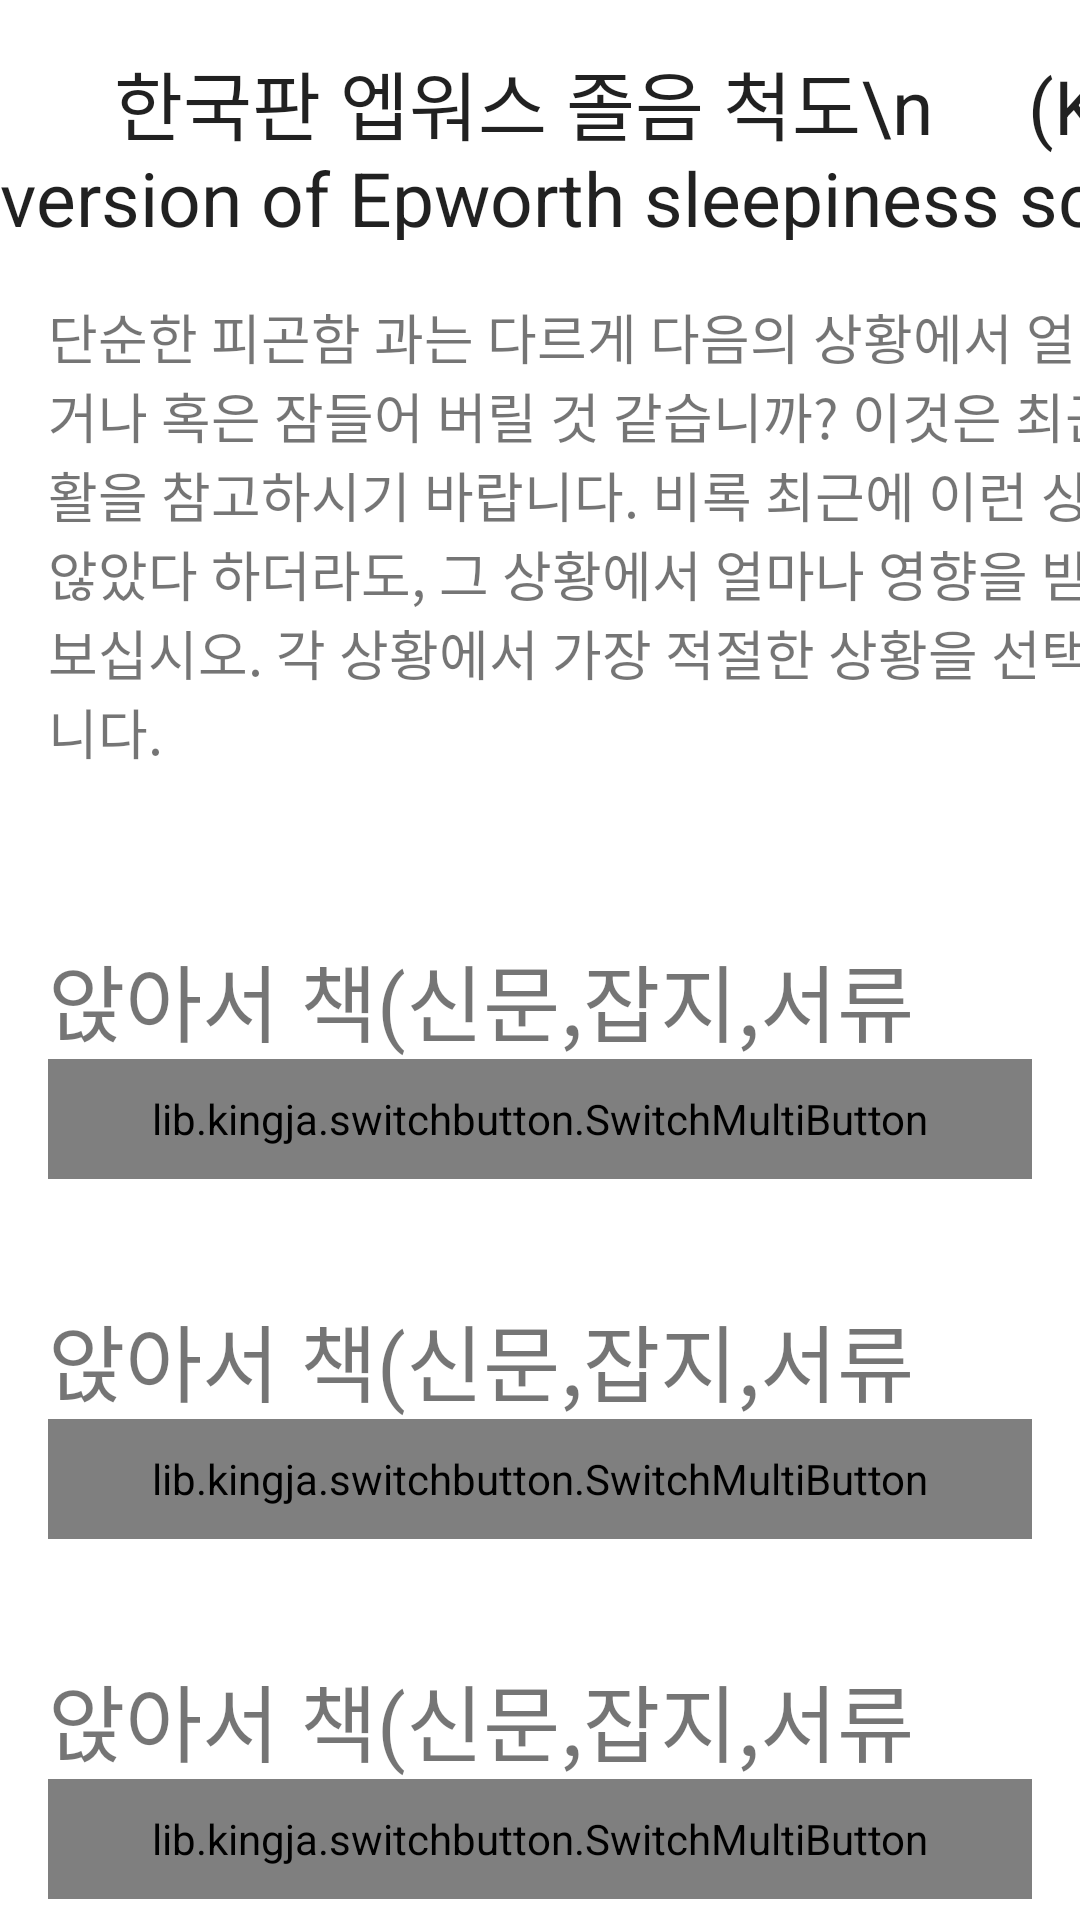

The Android layout XML behind this screen, and the referenced resources:
<!-- AndroidManifest.xml: application theme AppTheme -->
<!-- res/layout/fragment_scrolling.xml -->
<?xml version="1.0" encoding="utf-8"?>
<androidx.core.widget.NestedScrollView
        xmlns:android="http://schemas.android.com/apk/res/android"
        xmlns:app="http://schemas.android.com/apk/res-auto"
        xmlns:tools="http://schemas.android.com/tools"
        android:layout_width="match_parent"
        android:layout_height="match_parent"
        tools:context=".SleepTest.ScrollingFragment">

    <LinearLayout
            android:layout_width="match_parent"
            android:layout_height="match_parent"
            android:orientation="vertical">


        <TextView
                android:id="@+id/textView"
                android:layout_width="480dp"
                android:layout_height="64dp"
                android:layout_marginTop="16dp"
                android:layout_marginBottom="19dp"
                android:background="@color/colorgray"
                android:text="      한국판 엡워스 졸음 척도\n     (Korean version of Epworth sleepiness scale)"
                android:textAppearance="@style/TextAppearance.AppCompat.Large"
                android:textSize="25sp"
                tools:ignore="HardcodedText" />

        <TextView
                android:id="@+id/textView2"
                android:layout_width="438dp"
                android:layout_height="wrap_content"
                android:layout_marginBottom="16dp"
                android:layout_marginLeft="16dp"
                android:layout_marginRight="16dp"
                android:text="@string/kess_itemlist"
                android:textSize="18sp"
                tools:ignore="HardcodedText" />

        <TextView
                android:layout_width="wrap_content"
                android:layout_height="40dp"
                android:layout_marginRight="16dp"
                android:layout_marginLeft="16dp"
                android:layout_marginTop="40dp"
                android:text="앉아서 책(신문,잡지,서류 등)을 읽을때"
                android:textSize="28sp"
                tools:ignore="HardcodedText" />

        <lib.kingja.switchbutton.SwitchMultiButton
                android:id="@+id/switchMultiButton1"
                android:layout_width="match_parent"
                android:layout_marginRight="16dp"
                android:layout_marginLeft="16dp"
                android:layout_height="40dp"
                app:selectedTab="-1"
                app:selectedColor="@color/colorgray">

        </lib.kingja.switchbutton.SwitchMultiButton>

        <TextView
                android:layout_width="wrap_content"
                android:layout_height="40dp"
                android:layout_marginRight="16dp"
                android:layout_marginLeft="16dp"
                android:layout_marginTop="40dp"
                android:text="앉아서 책(신문,잡지,서류 등)을 읽을때"
                android:textSize="28sp"
                tools:ignore="HardcodedText" />

        <lib.kingja.switchbutton.SwitchMultiButton
                android:id="@+id/switchMultiButton2"
                android:layout_width="match_parent"
                android:layout_marginRight="16dp"
                android:layout_marginLeft="16dp"
                android:layout_height="40dp"
                app:selectedTab="-1"
                app:selectedColor="@color/colorgray">

        </lib.kingja.switchbutton.SwitchMultiButton>
        <TextView
                android:layout_width="wrap_content"
                android:layout_height="40dp"
                android:layout_marginRight="16dp"
                android:layout_marginLeft="16dp"
                android:layout_marginTop="40dp"
                android:text="앉아서 책(신문,잡지,서류 등)을 읽을때"
                android:textSize="28sp"
                tools:ignore="HardcodedText" />

        <lib.kingja.switchbutton.SwitchMultiButton
                android:id="@+id/switchMultiButton3"
                android:layout_width="match_parent"
                android:layout_marginRight="16dp"
                android:layout_marginLeft="16dp"
                android:layout_height="40dp"
                app:selectedTab="-1"
                app:selectedColor="@color/colorgray">

        </lib.kingja.switchbutton.SwitchMultiButton>
        <TextView
                android:layout_width="wrap_content"
                android:layout_height="40dp"
                android:layout_marginRight="16dp"
                android:layout_marginLeft="16dp"
                android:layout_marginTop="40dp"
                android:text="앉아서 책(신문,잡지,서류 등)을 읽을때"
                android:textSize="28sp"
                tools:ignore="HardcodedText" />

        <lib.kingja.switchbutton.SwitchMultiButton
                android:id="@+id/switchMultiButton4"
                android:layout_width="match_parent"
                android:layout_marginRight="16dp"
                android:layout_marginLeft="16dp"
                android:layout_height="40dp"
                app:selectedTab="-1"
                app:selectedColor="@color/colorgray">

        </lib.kingja.switchbutton.SwitchMultiButton>
        <TextView
                android:layout_width="wrap_content"
                android:layout_height="40dp"
                android:layout_marginRight="16dp"
                android:layout_marginLeft="16dp"
                android:layout_marginTop="40dp"
                android:text="앉아서 책(신문,잡지,서류 등)을 읽을때"
                android:textSize="28sp"
                tools:ignore="HardcodedText" />

        <lib.kingja.switchbutton.SwitchMultiButton
                android:id="@+id/switchMultiButton5"
                android:layout_width="match_parent"
                android:layout_marginRight="16dp"
                android:layout_marginLeft="16dp"
                android:layout_height="40dp"
                app:selectedTab="-1"
                app:selectedColor="@color/colorgray">

        </lib.kingja.switchbutton.SwitchMultiButton>
        <TextView
                android:layout_width="wrap_content"
                android:layout_height="40dp"
                android:layout_marginRight="16dp"
                android:layout_marginLeft="16dp"
                android:layout_marginTop="40dp"
                android:text="앉아서 책(신문,잡지,서류 등)을 읽을때"
                android:textSize="28sp"
                tools:ignore="HardcodedText" />

        <lib.kingja.switchbutton.SwitchMultiButton
                android:id="@+id/switchMultiButton6"
                android:layout_width="match_parent"
                android:layout_marginRight="16dp"
                android:layout_marginLeft="16dp"
                android:layout_height="40dp"
                app:selectedTab="-1"
                app:selectedColor="@color/colorgray">

        </lib.kingja.switchbutton.SwitchMultiButton>
        <TextView
                android:layout_width="wrap_content"
                android:layout_height="40dp"
                android:layout_marginRight="16dp"
                android:layout_marginLeft="16dp"
                android:layout_marginTop="40dp"
                android:text="앉아서 책(신문,잡지,서류 등)을 읽을때"
                android:textSize="28sp"
                tools:ignore="HardcodedText" />

        <lib.kingja.switchbutton.SwitchMultiButton
                android:id="@+id/switchMultiButton7"
                android:layout_width="match_parent"
                android:layout_marginRight="16dp"
                android:layout_marginLeft="16dp"
                android:layout_height="40dp"
                app:selectedTab="-1"
                app:selectedColor="@color/colorgray">

        </lib.kingja.switchbutton.SwitchMultiButton>
        <TextView
                android:layout_width="wrap_content"
                android:layout_height="40dp"
                android:layout_marginRight="16dp"
                android:layout_marginLeft="16dp"
                android:layout_marginTop="40dp"
                android:text="앉아서 책(신문,잡지,서류 등)을 읽을때"
                android:textSize="28sp"
                tools:ignore="HardcodedText" />

        <lib.kingja.switchbutton.SwitchMultiButton
                android:id="@+id/switchMultiButton"
                android:layout_width="match_parent"
                android:layout_marginRight="16dp"
                android:layout_marginLeft="16dp"
                android:layout_height="40dp"
                app:selectedTab="-1"
                app:selectedColor="@color/colorgray">

        </lib.kingja.switchbutton.SwitchMultiButton>

        <Button
                android:id="@+id/subButton"
                android:layout_width="wrap_content"
                android:layout_height="40dp"
                android:layout_marginStart="38dp"
                android:layout_marginBottom="128dp"
                android:text="@string/제출">

        </Button>

        <TextView
                android:id="@+id/scoreboard"
                android:text=""
                android:layout_width="wrap_content"
                android:layout_height="40dp">
        </TextView>


    </LinearLayout>

</androidx.core.widget.NestedScrollView>
<!-- resources referenced by this layout -->
<resources>
  <string name="kess_itemlist">단순한 피곤함 과는 다르게 다음의 상황에서 얼마나 깜박 졸거나 혹은 잠들어 버릴 것 같습니까? 이것은 최근의 일상생활을 참고하시기
      바랍니다. 비록 최근에 이런 상항에 처하지 않았다 하더라도, 그 상황에서 얼마나 영향을 받을지 생각해 보십시오. 각 상황에서 가장 적절한 상황을 선택하시기 바랍니다.</string>
</resources>
